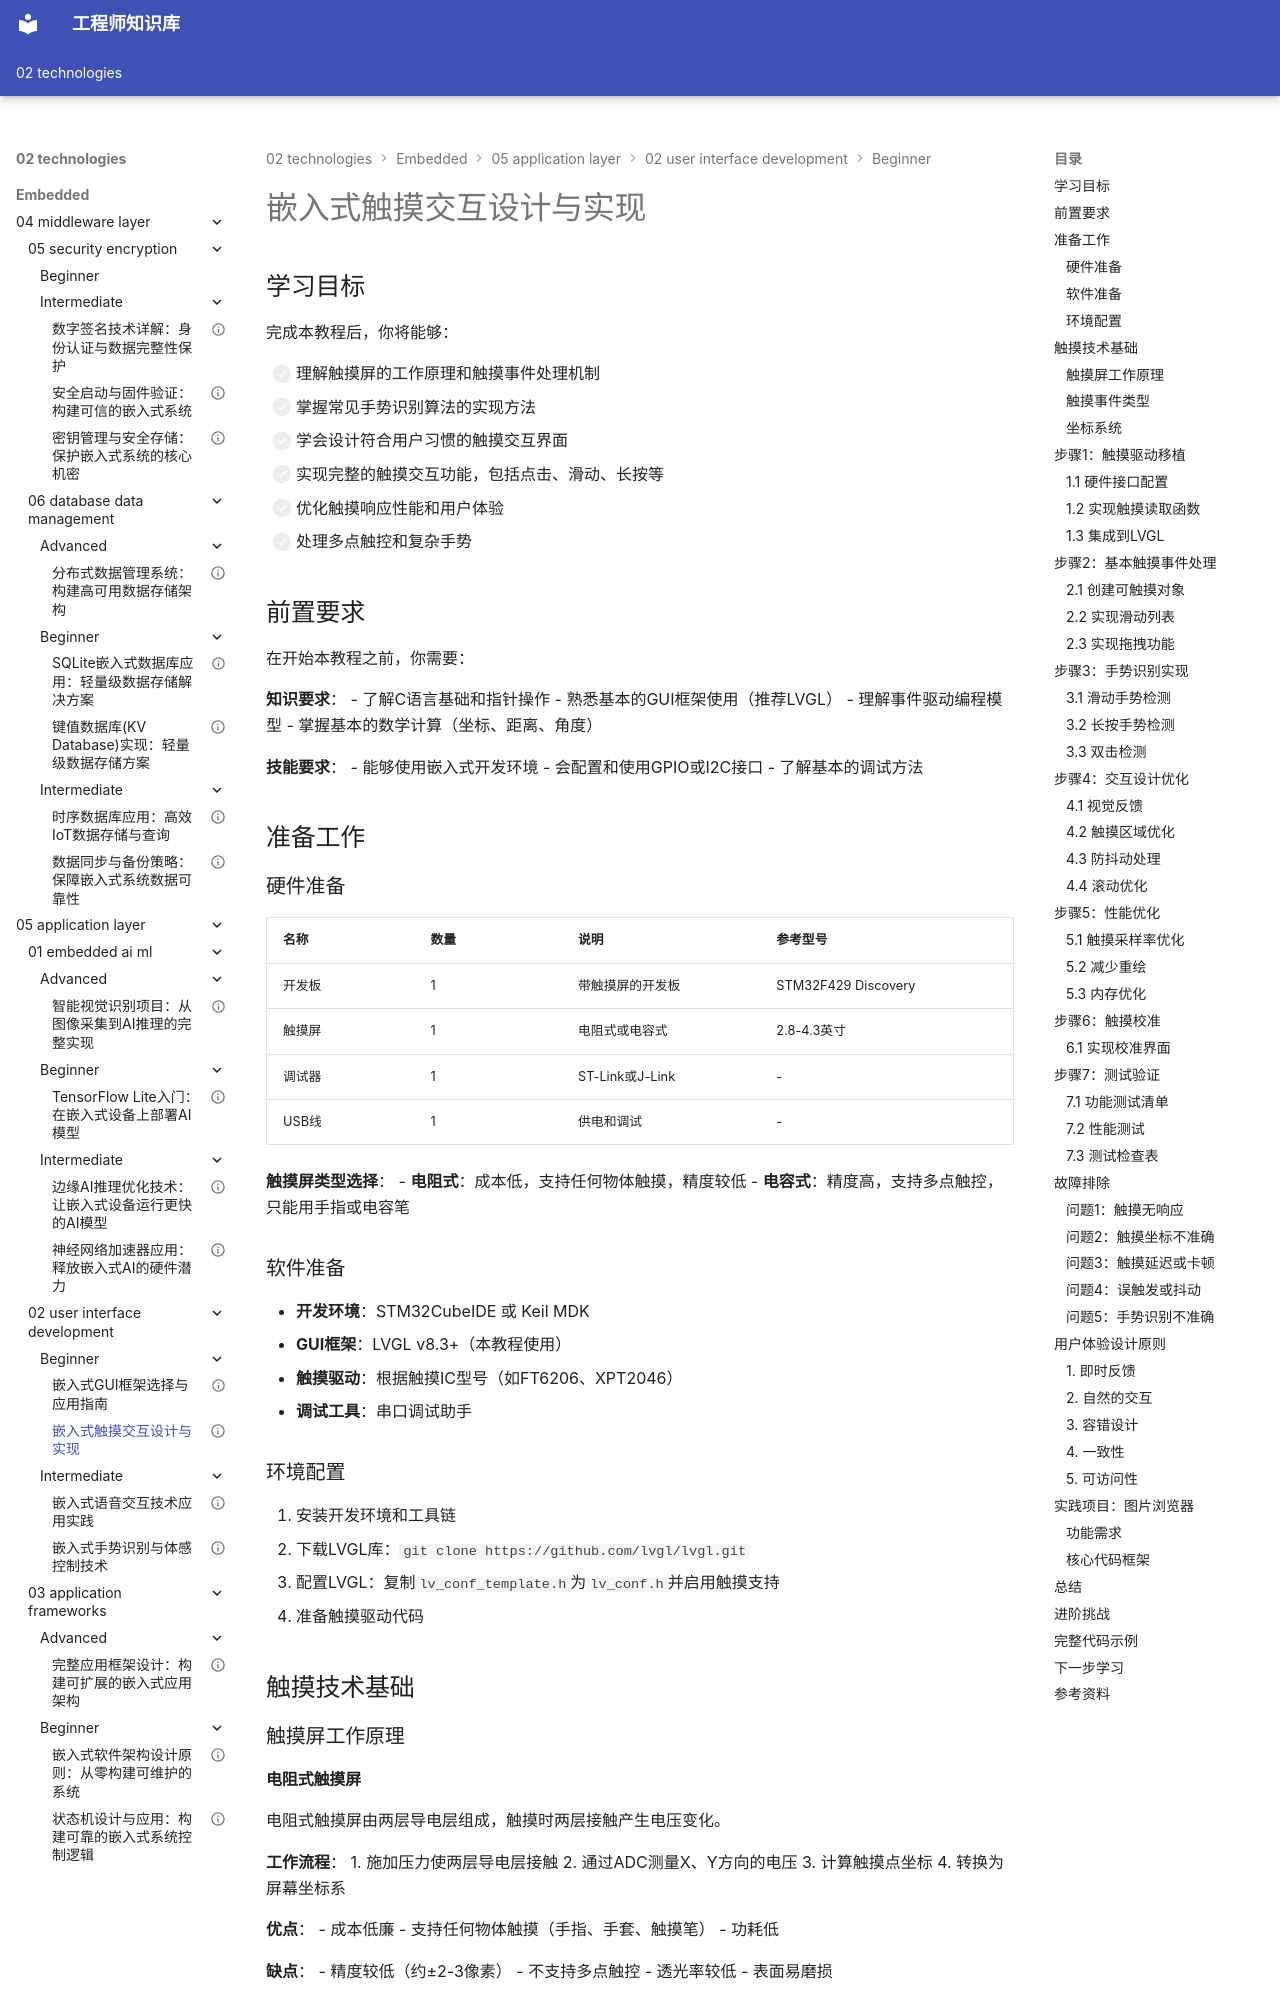

repository: Vuiora/knowledge-os · page: 02-technologies/embedded/05-application-layer/02-user-interface-development/beginner/02-touch-interaction/index.html · generator: mkdocs

---
title: "嵌入式触摸交互设计与实现"
description: "深入学习嵌入式系统中的触摸交互技术，包括触摸事件处理、手势识别、交互设计原则和用户体验优化，通过实践项目掌握从硬件驱动到应用层的完整触摸交互实现"
slug: "touch-interaction-design-implementation"

# 分类信息
domain: "应用层"
module: "用户界面开发"
content_type: "tutorial"
skill_level: "beginner"

# 标签和关联
tags:
  - 触摸交互
  - 手势识别
  - 用户体验
  - GUI开发
  - 触摸屏
  - 交互设计
  - LVGL
prerequisites:
  - "gui-frameworks-selection-guide"
related_contents: []

# 学习信息
estimated_time: 70
difficulty_score: 3

# 作者和版本
author: "嵌入式知识平台"
author_id: "embedded-platform"
created_at: "2024-01-15"
updated_at: "2024-01-15"
version: "1.0"

# 语言和本地化
language: "zh-CN"
translations: []

# 状态和可见性
status: "published"
is_featured: false
is_premium: false

# SEO和元数据
keywords:
  - 触摸交互设计
  - 嵌入式触摸屏
  - 手势识别算法
  - 触摸事件处理
  - 用户体验优化
  - LVGL触摸
  - 触摸驱动开发
cover_image: ""
---

# 嵌入式触摸交互设计与实现

## 学习目标

完成本教程后，你将能够：

- [ ] 理解触摸屏的工作原理和触摸事件处理机制
- [ ] 掌握常见手势识别算法的实现方法
- [ ] 学会设计符合用户习惯的触摸交互界面
- [ ] 实现完整的触摸交互功能，包括点击、滑动、长按等
- [ ] 优化触摸响应性能和用户体验
- [ ] 处理多点触控和复杂手势

## 前置要求

在开始本教程之前，你需要：

**知识要求**：
- 了解C语言基础和指针操作
- 熟悉基本的GUI框架使用（推荐LVGL）
- 理解事件驱动编程模型
- 掌握基本的数学计算（坐标、距离、角度）

**技能要求**：
- 能够使用嵌入式开发环境
- 会配置和使用GPIO或I2C接口
- 了解基本的调试方法

## 准备工作

### 硬件准备

| 名称 | 数量 | 说明 | 参考型号 |
|------|------|------|----------|
| 开发板 | 1 | 带触摸屏的开发板 | STM32F429 Discovery |
| 触摸屏 | 1 | 电阻式或电容式 | 2.8-4.3英寸 |
| 调试器 | 1 | ST-Link或J-Link | - |
| USB线 | 1 | 供电和调试 | - |

**触摸屏类型选择**：
- **电阻式**：成本低，支持任何物体触摸，精度较低
- **电容式**：精度高，支持多点触控，只能用手指或电容笔

### 软件准备

- **开发环境**：STM32CubeIDE 或 Keil MDK
- **GUI框架**：LVGL v8.3+（本教程使用）
- **触摸驱动**：根据触摸IC型号（如FT6206、XPT2046）
- **调试工具**：串口调试助手

### 环境配置

1. 安装开发环境和工具链
2. 下载LVGL库：`git clone https://github.com/lvgl/lvgl.git`
3. 配置LVGL：复制`lv_conf_template.h`为`lv_conf.h`并启用触摸支持
4. 准备触摸驱动代码

## 触摸技术基础

### 触摸屏工作原理

#### 电阻式触摸屏

电阻式触摸屏由两层导电层组成，触摸时两层接触产生电压变化。

**工作流程**：
1. 施加压力使两层导电层接触
2. 通过ADC测量X、Y方向的电压
3. 计算触摸点坐标
4. 转换为屏幕坐标系

**优点**：
- 成本低廉
- 支持任何物体触摸（手指、手套、触摸笔）
- 功耗低

**缺点**：
- 精度较低（约±2-3像素）
- 不支持多点触控
- 透光率较低
- 表面易磨损

#### 电容式触摸屏

电容式触摸屏通过感应人体电容变化来检测触摸。

**工作流程**：
1. 屏幕表面形成均匀电场
2. 手指触摸改变局部电容
3. 控制器检测电容变化
4. 计算触摸位置

**优点**：
- 高精度（±1像素）
- 支持多点触控（2-10点）
- 透光率高
- 表面耐用

**缺点**：
- 成本较高
- 只能用手指或电容笔
- 对水和湿度敏感
- 功耗相对较高
